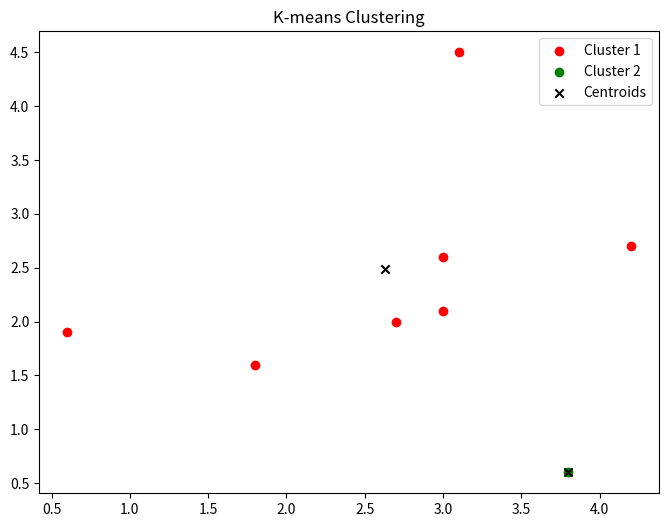

Reproduce this figure in Python.
import numpy as np
import matplotlib.pyplot as plt

# Координаты точек
points = {
    'a': np.array([0.6, 1.9]),
    'b': np.array([1.8, 1.6]),
    'c': np.array([2.7, 2.0]),
    'd': np.array([3.0, 2.1]),
    'e': np.array([3.0, 2.6]),
    'f': np.array([3.1, 4.5]),
    'g': np.array([3.8, 0.6]),
    'h': np.array([4.2, 2.7])
}

# Исходные точки для K-means
initial_centers = np.array([points['f'], points['g']])

data_matrix = np.array(list(points.values()))

def cosine_similarity(x, y):
    return np.dot(x, y) / (np.linalg.norm(x) * np.linalg.norm(y))

def assign_to_clusters(data, centers):
    clusters = {}
    for point in data:
        distances = [cosine_similarity(point, center) for center in centers]
        cluster_index = np.argmin(distances)
        if cluster_index not in clusters:
            clusters[cluster_index] = []
        clusters[cluster_index].append(point)
    return clusters

def update_centers(clusters):
    new_centers = []
    for cluster_points in clusters.values():
        new_center = np.mean(cluster_points, axis=0)
        new_centers.append(new_center)
    return np.array(new_centers)

# K-means
centers = initial_centers.copy()
for _ in range(10):  # Количество итераций
    clusters = assign_to_clusters(data_matrix, centers)
    centers = update_centers(clusters)

# Визуализация
fig, axes = plt.subplots(1, 1, figsize=(8, 6))
colors = ['r', 'g', 'b']

# K-means
for i, (cluster_index, cluster_points) in enumerate(clusters.items()):
    cluster_points = np.array(cluster_points)
    axes.scatter(cluster_points[:, 0], cluster_points[:, 1], color=colors[i], label=f'Cluster {i + 1}')

axes.scatter(centers[:, 0], centers[:, 1], color='black', marker='x', label='Centroids')
axes.set_title('K-means Clustering')
axes.legend()
plt.show()
